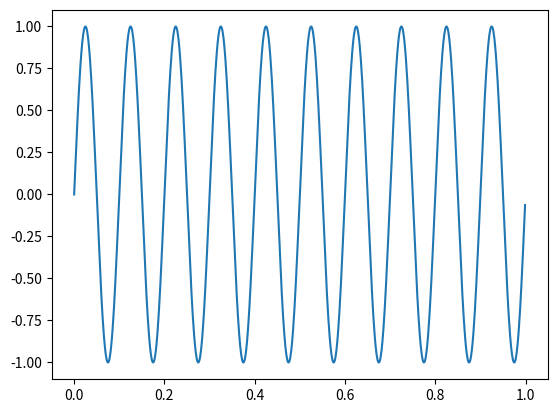
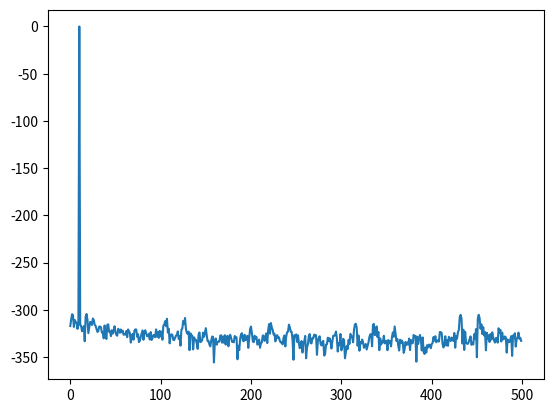

Write Python code to recreate these figures, in order.
# plot of normalized fourier of data with hight normalized by:
# 1. points in DFT
# 2. maximum frequency component as logrithmic refrence
# 3. normalized frequency by sampling rate
# 4. only include half the DFT that has the amplitude information
#inputs: time domain data
#outputs: normalized DFT of input and normalized frequency as well
import numpy as np
import matplotlib.pyplot as plt

def normDFT(xn,N):
    #nf = np.arange(0,0.5,(1/N))
    Xf = np.abs(np.fft.fft(xn))/(N/2)
    M = np.amax(Xf)
    normXf = [-300 if i == 0.0 else 20*np.log10(i/M) for i in Xf]
    #if M !=0:
    #	normXf = 20*np.log10(Xf[0:int(N/2)]/M)
    return normXf[0:int(N/2)] #[nf,normXf]

def main():
	N = 1000
	n = np.linspace(0, 1-1/N, N)
	xn = np.sin(2*np.pi*10*n)
	normXf = normDFT(xn, len(xn))
	plt.figure(1)
	plt.plot(n, xn)
	plt.figure(2)
	plt.plot(normXf)
	plt.show()

if __name__ == '__main__':
    main()